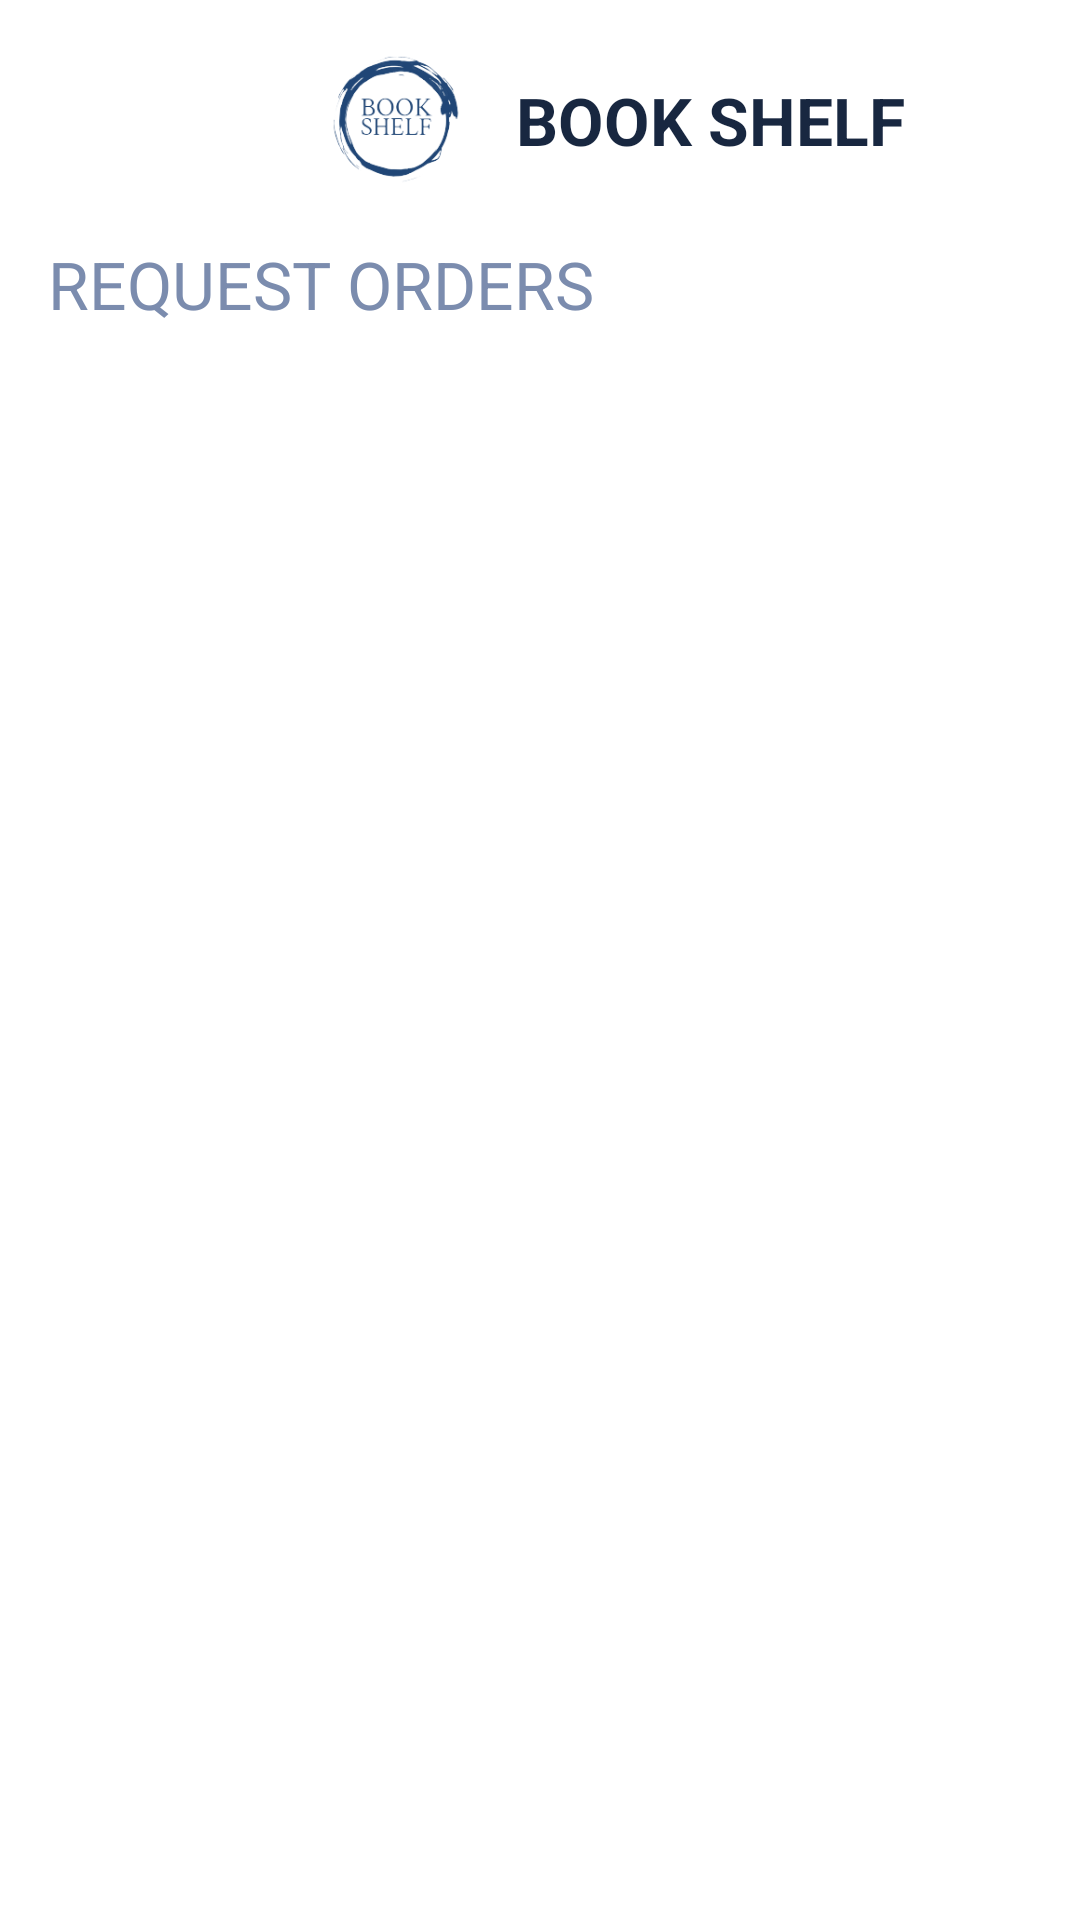

Write the Android layout XML for this screen, with the resource values it uses.
<!-- AndroidManifest.xml: application theme Theme.BOOK_SHELF -->
<!-- res/layout/admin_order_view.xml -->
<?xml version="1.0" encoding="utf-8"?>
<LinearLayout xmlns:android="http://schemas.android.com/apk/res/android"
    xmlns:app="http://schemas.android.com/apk/res-auto"
    xmlns:tools="http://schemas.android.com/tools"
    android:layout_width="match_parent"
    android:layout_height="match_parent"
    android:orientation="vertical"
    tools:context=".AdminOrderView">

    <LinearLayout
        android:id="@+id/appBar"
        android:layout_width="match_parent"
        android:layout_height="wrap_content"
        android:gravity="center_vertical"
        android:layout_marginHorizontal="16dp"
        android:orientation="horizontal">

        <ImageView
            android:id="@+id/back"
            android:layout_width="34dp"
            android:layout_height="34dp"
            android:src="@drawable/back"
            />

        <LinearLayout
            android:layout_width="wrap_content"
            android:layout_height="wrap_content"
            android:gravity="center"
            android:layout_weight="2"
            android:orientation="horizontal">

            <ImageView
                android:id="@+id/logo"
                android:layout_width="80dp"
                android:layout_height="80dp"
                android:src="@drawable/l2"/>

            <TextView
                android:id="@+id/shop"
                android:layout_width="wrap_content"
                android:layout_height="wrap_content"
                android:text="BOOK SHELF"
                android:textSize="22dp"
                android:textColor="@color/secondary"
                android:textStyle="bold"
                />

        </LinearLayout>
    </LinearLayout>

    <TextView
        android:layout_width="wrap_content"
        android:layout_height="wrap_content"
        android:text="REQUEST ORDERS"
        android:textColor="@color/primary"
        android:textSize="22dp"
        android:layout_marginHorizontal="16dp"
        android:layout_marginBottom="16dp"
        />

    <androidx.recyclerview.widget.RecyclerView
        android:id="@+id/recyclerView"
        android:layout_width="match_parent"
        android:layout_height="wrap_content">

    </androidx.recyclerview.widget.RecyclerView>

</LinearLayout>
<!-- resources referenced by this layout -->
<resources>
  <color name="primary">#7B8CAE</color>
  <color name="secondary">#182740</color>
  <!-- drawable l2: png bitmap (drawable, 19850 bytes) -->
  <style name="Theme.BOOK_SHELF" parent="Base.Theme.BOOK_SHELF" />
  <style name="Base.Theme.BOOK_SHELF" parent="Theme.MaterialComponents.DayNight.NoActionBar">
          <item name="colorPrimary">@color/primary</item>
          <item name="colorSecondary">@color/secondary</item>
      </style>
</resources>
